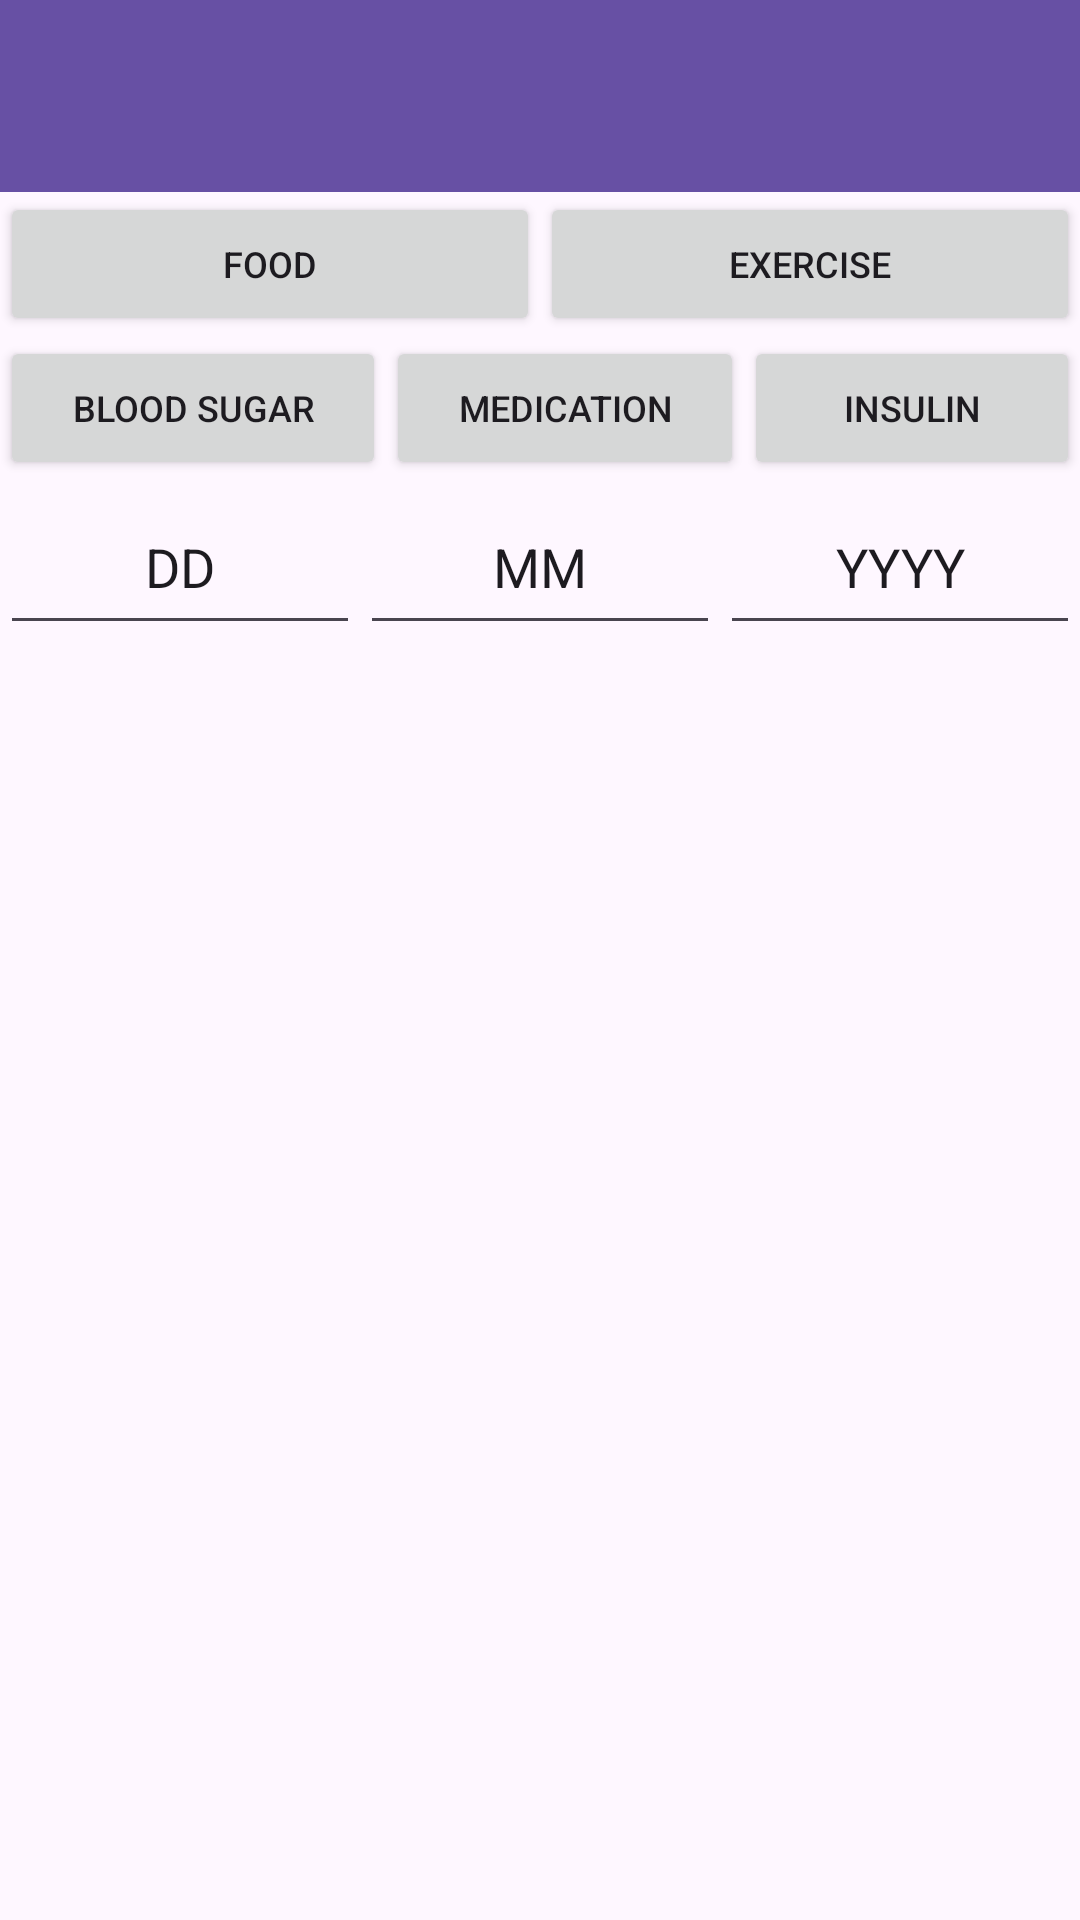

Layout XML and referenced resources for this Android screen:
<!-- AndroidManifest.xml: application theme Theme.670GroupProject -->
<!-- res/layout/activity_main.xml -->
<?xml version="1.0" encoding="utf-8"?>
<LinearLayout
    xmlns:android="http://schemas.android.com/apk/res/android"
    xmlns:app="http://schemas.android.com/apk/res-auto"
    xmlns:tools="http://schemas.android.com/tools"
    android:layout_width="match_parent"
    android:layout_height="match_parent"
    android:orientation="vertical"
    tools:context=".MainActivity">

    <androidx.appcompat.widget.Toolbar
        android:id="@+id/toolbar"
        android:layout_width="match_parent"
        android:layout_height="?attr/actionBarSize"
        android:background="?attr/colorPrimary"
        android:contentDescription="text"
        app:popupTheme="@style/Theme.670GroupProject.PopupOverlay" />

    <LinearLayout
        android:layout_width="match_parent"
        android:layout_height="wrap_content"
        android:orientation="vertical">

        <LinearLayout
            android:layout_width="match_parent"
            android:layout_height="wrap_content"
            android:orientation="horizontal">
            <Button
                android:id="@+id/foodButton"
                android:layout_width="wrap_content"
                android:layout_height="wrap_content"
                android:layout_weight="1"
                android:text="@string/foodButtonText"
                android:textSize="12sp" />

            <Button
                android:id="@+id/exerciseButton"
                android:layout_width="wrap_content"
                android:layout_height="wrap_content"
                android:layout_weight="1"
                android:text="@string/exerciseButtonText"
                android:textSize="12sp" />
        </LinearLayout>

        <LinearLayout
            android:layout_width="match_parent"
            android:layout_height="wrap_content"
            android:orientation="horizontal">
            <Button
                android:id="@+id/bloodSugarButton"
                android:layout_width="wrap_content"
                android:layout_height="wrap_content"
                android:layout_weight="1"
                android:text="@string/bloodSugarButtonText"
                android:textSize="12sp" />

            <Button
                android:id="@+id/medicationButton"
                android:layout_width="wrap_content"
                android:layout_height="wrap_content"
                android:layout_weight="1"
                android:text="@string/medicationButtonText"
                android:textSize="12sp" />

            <Button
                android:id="@+id/insulinButton"
                android:layout_width="wrap_content"
                android:layout_height="wrap_content"
                android:layout_weight="1"
                android:text="@string/insulinButtonText"
                android:textSize="12sp" />
        </LinearLayout>



    </LinearLayout>

    <LinearLayout
        android:layout_width="match_parent"
        android:layout_height="55dp"
        android:orientation="horizontal">

        <EditText
            android:id="@+id/editTextDate"
            android:layout_width="wrap_content"
            android:layout_height="match_parent"
            android:layout_weight="1"
            android:text="DD"
            android:gravity="center"
            android:ems="10"
            android:inputType="number" />

        <EditText
            android:id="@+id/editTextMonth"
            android:layout_width="wrap_content"
            android:layout_height="55dp"
            android:layout_weight="1"
            android:text="MM"
            android:gravity="center"
            android:ems="10"
            android:inputType="number" />

        <EditText
            android:id="@+id/editTextYear"
            android:layout_width="wrap_content"
            android:layout_height="55dp"
            android:layout_weight="1"
            android:text="YYYY"
            android:gravity="center"
            android:ems="10"
            android:inputType="number" />

    </LinearLayout>

    <FrameLayout
        android:id="@+id/flContainer"
        android:layout_width="match_parent"
        android:layout_height="470dp">

    </FrameLayout>

    <Button
        android:id="@+id/addEntryButton"
        android:layout_width="match_parent"
        android:layout_height="wrap_content"
        android:text="@string/addNewEntryButtonText" />


</LinearLayout>
<!-- resources referenced by this layout -->
<resources>
  <string name="addNewEntryButtonText">Add New Entry</string>
  <string name="bloodSugarButtonText">Blood Sugar</string>
  <string name="exerciseButtonText">Exercise</string>
  <string name="foodButtonText">Food</string>
  <string name="insulinButtonText">Insulin</string>
  <string name="medicationButtonText">Medication</string>
  <style name="Theme.670GroupProject.PopupOverlay" parent="ThemeOverlay.AppCompat.Light" />
  <style name="Theme.670GroupProject" parent="Base.Theme.670GroupProject" />
  <style name="Base.Theme.670GroupProject" parent="Theme.Material3.DayNight.NoActionBar">
          
          
      </style>
</resources>
